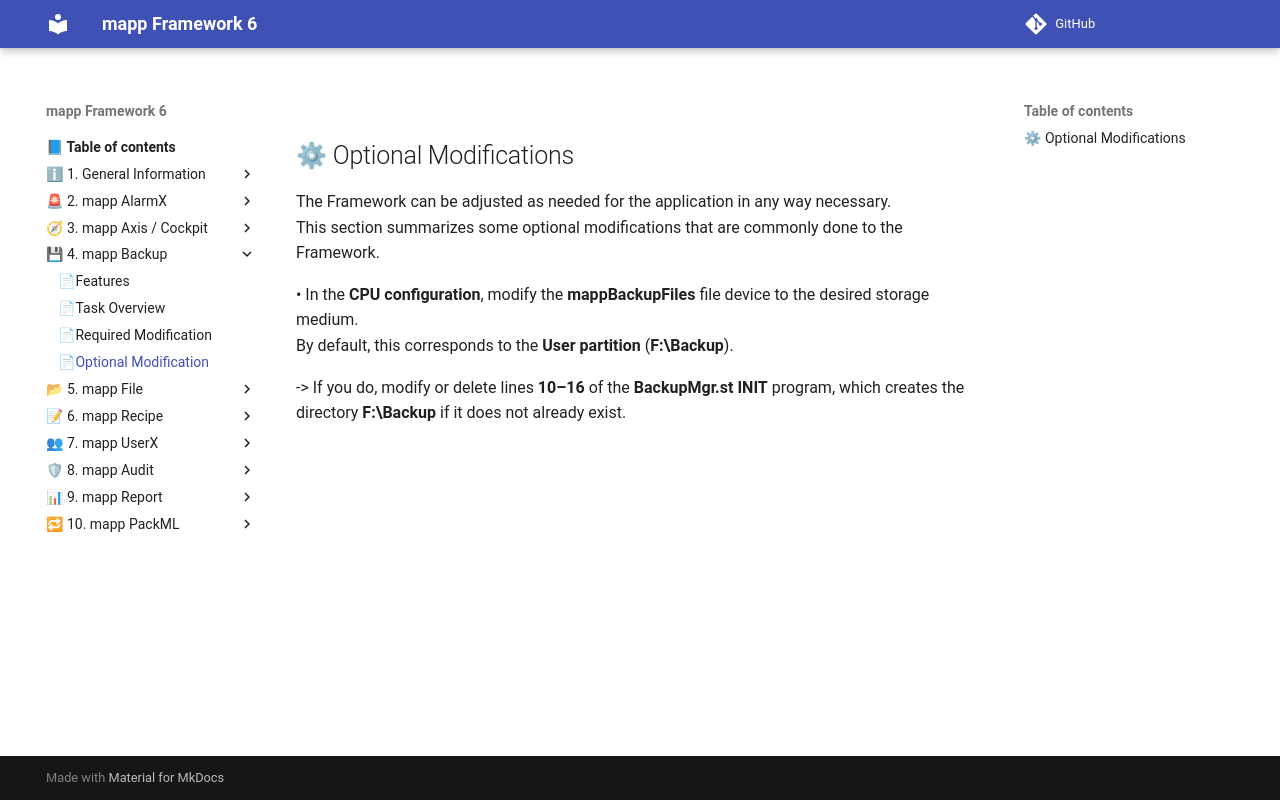

repository: br-automation-community/mapp-Framework-6 · page: backup/optional_modification/index.html · generator: mkdocs

## ⚙ Optional Modifications

The Framework can be adjusted as needed for the application in any way necessary.  
This section summarizes some optional modifications that are commonly done to the Framework. 

• In the **CPU configuration**, modify the **mappBackupFiles** file device to the desired storage medium.  
  By default, this corresponds to the **User partition** (**F:\Backup**).

  -> If you do, modify or delete lines **10–16** of the **BackupMgr.st INIT** program, which creates the directory **F:\Backup** if it does not already exist.
